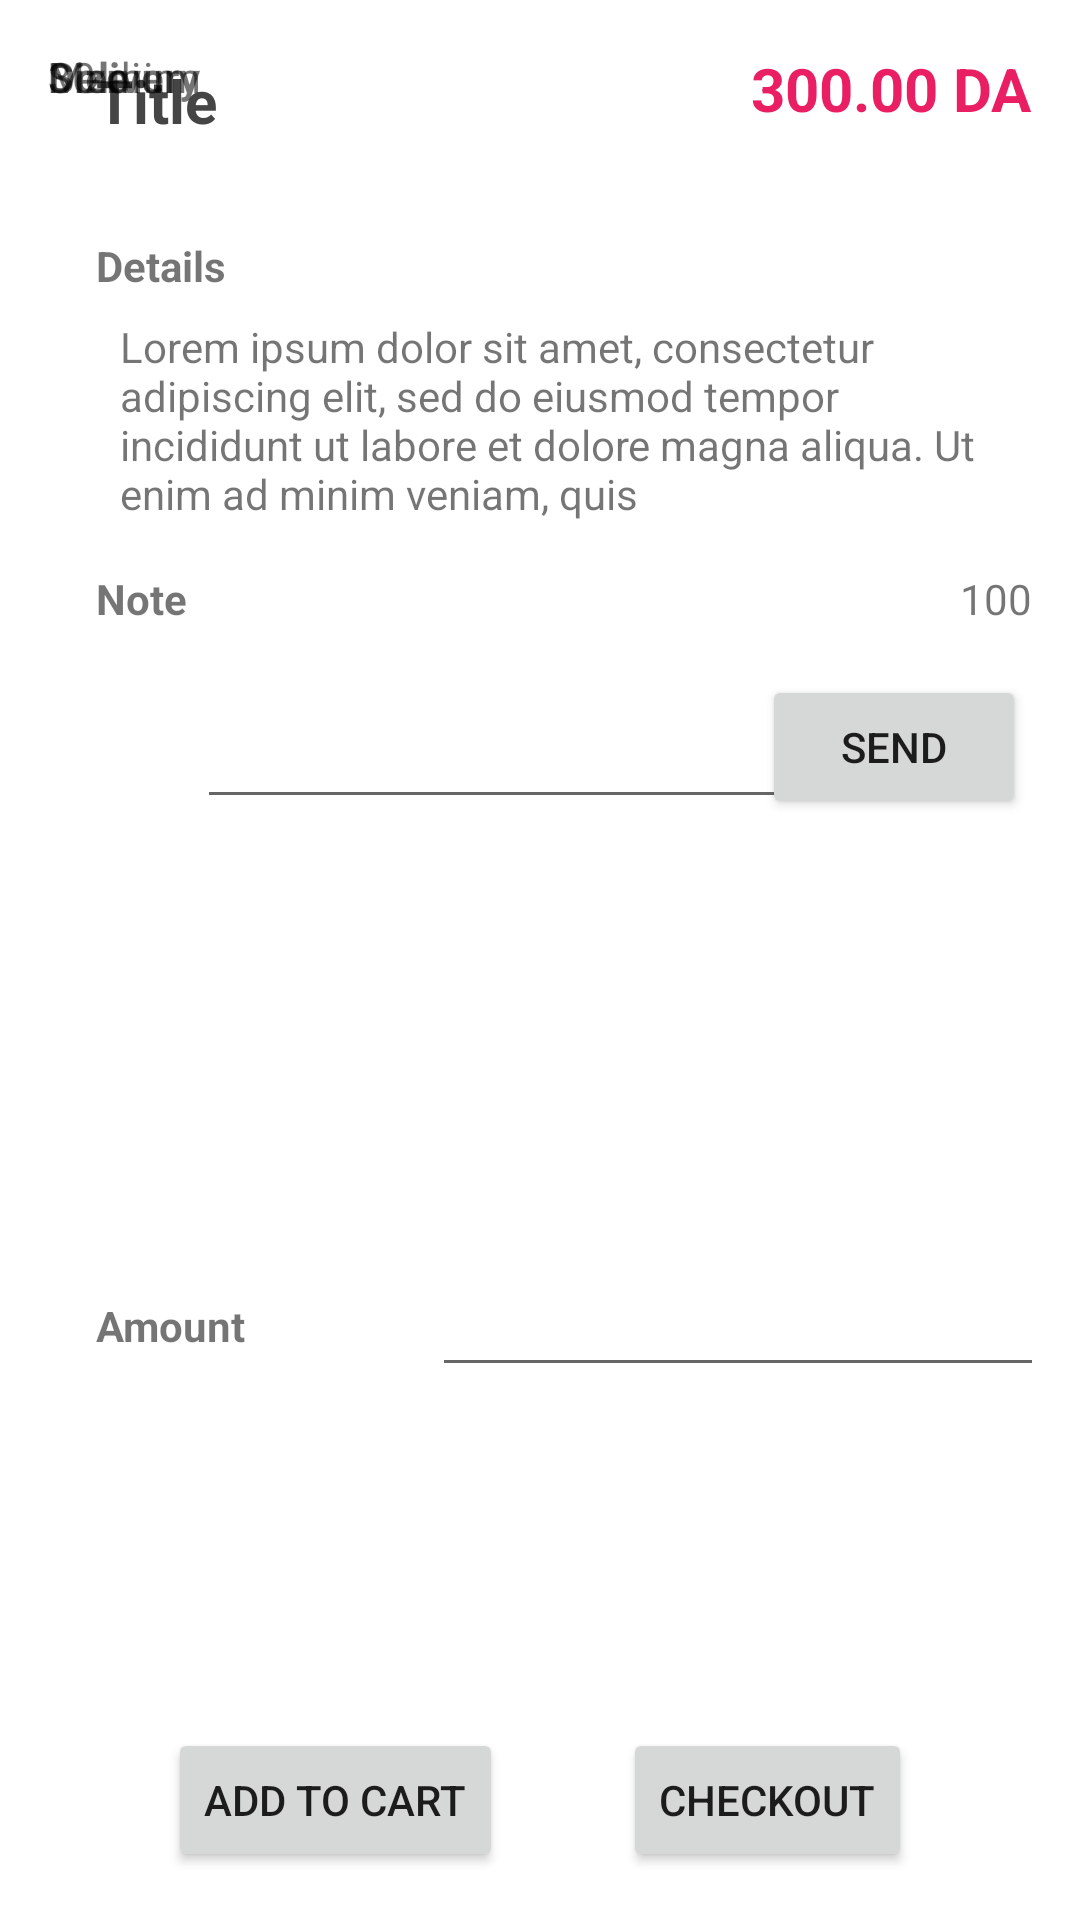

Android layout source for this screen:
<!-- AndroidManifest.xml: application theme Theme.Food_Delivery_App -->
<!-- res/layout/overview_layout.xml -->
<?xml version="1.0" encoding="utf-8"?>
<androidx.constraintlayout.widget.ConstraintLayout xmlns:android="http://schemas.android.com/apk/res/android"
    xmlns:app="http://schemas.android.com/apk/res-auto"
    xmlns:tools="http://schemas.android.com/tools"
    android:id="@+id/frameLayout2"
    android:layout_width="match_parent"
    android:layout_height="match_parent"
    android:padding="16sp"
    tools:context=".fragments.overviewFragment"
    >


    <TextView
        android:id="@+id/name"
        android:layout_width="wrap_content"
        android:layout_height="wrap_content"
        android:layout_marginStart="16dp"
        android:layout_marginTop="4dp"
        android:text="Title"
        android:textColor="#454545"
        android:textSize="20sp"
        android:textStyle="bold"
        app:layout_constraintStart_toStartOf="parent"
        app:layout_constraintTop_toTopOf="parent" />

    <TextView
        android:id="@+id/price"
        android:layout_width="wrap_content"
        android:layout_height="wrap_content"
        android:text="300.00 DA"
        android:textColor="#E91E63"
        android:textSize="20sp"
        android:textStyle="bold"
        app:layout_constraintEnd_toEndOf="parent"
        app:layout_constraintTop_toTopOf="parent" />

    <ImageView
        android:id="@+id/imageView3"
        android:layout_width="wrap_content"
        android:layout_height="wrap_content"
        android:layout_marginTop="16dp"
        app:layout_constraintStart_toStartOf="@+id/name"
        app:layout_constraintTop_toBottomOf="@+id/name"
        tools:srcCompat="@tools:sample/avatars" />

    <TextView
        android:id="@+id/textView3"
        android:layout_width="38dp"
        android:layout_height="26dp"
        android:text="Size"
        android:textStyle="bold"
        app:layout_constraintStart_toStartOf="@+id/textView4"
        tools:layout_editor_absoluteY="78dp" />

    <TextView
        android:id="@+id/textView4"
        android:layout_width="wrap_content"
        android:layout_height="wrap_content"
        android:text="Delivery"
        android:textStyle="bold"
        app:layout_constraintBottom_toBottomOf="@+id/delivery"
        app:layout_constraintTop_toTopOf="@+id/delivery"
        tools:layout_editor_absoluteX="200dp" />

    <TextView
        android:id="@+id/textView5"
        android:layout_width="wrap_content"
        android:layout_height="wrap_content"
        android:layout_marginTop="16dp"
        android:text="Details"
        android:textStyle="bold"
        app:layout_constraintStart_toStartOf="@+id/imageView3"
        app:layout_constraintTop_toBottomOf="@+id/imageView3" />

    <TextView
        android:id="@+id/size"
        android:layout_width="89dp"
        android:layout_height="28dp"
        android:text="Medium"
        app:layout_constraintBottom_toBottomOf="@+id/textView3"
        app:layout_constraintTop_toTopOf="@+id/textView3"
        app:layout_constraintVertical_bias="0.0"
        tools:layout_editor_absoluteX="295dp" />

    <TextView
        android:id="@+id/delivery"
        android:layout_width="wrap_content"
        android:layout_height="wrap_content"
        android:text="30 min"
        tools:layout_editor_absoluteX="301dp"
        tools:layout_editor_absoluteY="129dp" />

    <TextView
        android:id="@+id/description"
        android:layout_width="0dp"
        android:layout_height="wrap_content"
        android:layout_marginStart="8dp"
        android:layout_marginTop="8dp"
        android:layout_marginEnd="8dp"
        android:text="Lorem ipsum dolor sit amet, consectetur adipiscing elit, sed do eiusmod tempor incididunt ut labore et dolore magna aliqua. Ut enim ad minim veniam, quis "
        android:textAlignment="textStart"
        app:layout_constraintEnd_toEndOf="@+id/price"
        app:layout_constraintStart_toStartOf="@+id/imageView3"
        app:layout_constraintTop_toBottomOf="@+id/textView5" />

    <TextView
        android:id="@+id/textView9"
        android:layout_width="wrap_content"
        android:layout_height="wrap_content"
        android:layout_marginTop="16dp"
        android:text="Note "
        android:textStyle="bold"
        app:layout_constraintStart_toStartOf="@+id/imageView3"
        app:layout_constraintTop_toBottomOf="@+id/description" />

    <TextView
        android:id="@+id/nbRate"
        android:layout_width="wrap_content"
        android:layout_height="wrap_content"
        android:text="100"
        app:layout_constraintBottom_toBottomOf="@+id/textView9"
        app:layout_constraintEnd_toEndOf="@+id/price"
        app:layout_constraintTop_toTopOf="@+id/textView9" />

    <EditText
        android:id="@+id/editTextTextMultiLine"
        android:layout_width="wrap_content"
        android:layout_height="wrap_content"
        android:ems="10"
        android:gravity="start|top"
        android:inputType="textMultiLine"
        app:layout_constraintBottom_toBottomOf="@+id/sendReview"
        app:layout_constraintStart_toEndOf="@+id/textView9"
        app:layout_constraintTop_toTopOf="@+id/sendReview"
        app:layout_constraintVertical_bias="1.0" />

    <TextView
        android:id="@+id/textView11"
        android:layout_width="wrap_content"
        android:layout_height="wrap_content"
        android:text="Amount"
        android:textStyle="bold"
        app:layout_constraintBottom_toBottomOf="@+id/Amount"
        app:layout_constraintStart_toStartOf="@+id/textView9"
        app:layout_constraintTop_toTopOf="@+id/Amount" />

    <Button
        android:id="@+id/add_cart"
        android:layout_width="wrap_content"
        android:layout_height="wrap_content"
        android:text="add to cart"
        app:layout_constraintBottom_toBottomOf="parent"
        app:layout_constraintEnd_toStartOf="@+id/checkout"
        app:layout_constraintHorizontal_bias="0.5"
        app:layout_constraintStart_toStartOf="parent"
        app:layout_constraintTop_toTopOf="@+id/checkout" />

    <Button
        android:id="@+id/checkout"
        android:layout_width="wrap_content"
        android:layout_height="wrap_content"
        android:text="checkout"
        app:layout_constraintBottom_toBottomOf="parent"
        app:layout_constraintEnd_toEndOf="parent"
        app:layout_constraintHorizontal_bias="0.5"
        app:layout_constraintStart_toEndOf="@+id/add_cart" />

    <EditText
        android:id="@+id/Amount"
        android:layout_width="wrap_content"
        android:layout_height="wrap_content"
        android:layout_marginStart="72dp"
        android:ems="10"
        android:inputType="number"
        app:layout_constraintBottom_toTopOf="@+id/checkout"
        app:layout_constraintEnd_toEndOf="@+id/nbRate"
        app:layout_constraintStart_toEndOf="@+id/textView11"
        app:layout_constraintTop_toBottomOf="@+id/editTextTextMultiLine"
        app:layout_constraintVertical_bias="0.565" />

    <Button
        android:id="@+id/sendReview"
        android:layout_width="wrap_content"
        android:layout_height="wrap_content"
        android:layout_marginTop="16dp"
        android:text="send"
        app:layout_constraintEnd_toStartOf="@+id/nbRate"
        app:layout_constraintStart_toEndOf="@+id/editTextTextMultiLine"
        app:layout_constraintTop_toBottomOf="@+id/nbRate" />

</androidx.constraintlayout.widget.ConstraintLayout>
<!-- resources referenced by this layout -->
<resources>
  <style name="Theme.Food_Delivery_App" parent="Theme.MaterialComponents.DayNight.NoActionBar">
          
          <item name="colorPrimary">@color/purple_500</item>
          <item name="colorPrimaryVariant">@color/purple_700</item>
          <item name="colorOnPrimary">@color/white</item>
          
          <item name="colorSecondary">@color/teal_200</item>
          <item name="colorSecondaryVariant">@color/teal_700</item>
          <item name="colorOnSecondary">@color/black</item>
          
          <item name="android:statusBarColor">?attr/colorPrimaryVariant</item>
          
      </style>
  <!-- not gathered from this repository: default colours our renderer supplied (Android Studio template values) -->
  <color name="purple_500">#FF6200EE</color>
  <color name="purple_700">#FF3700B3</color>
  <color name="teal_200">#FF03DAC5</color>
  <color name="teal_700">#FF018786</color>
  <color name="black">#FF000000</color>
  <color name="white">#FFFFFFFF</color>
</resources>
